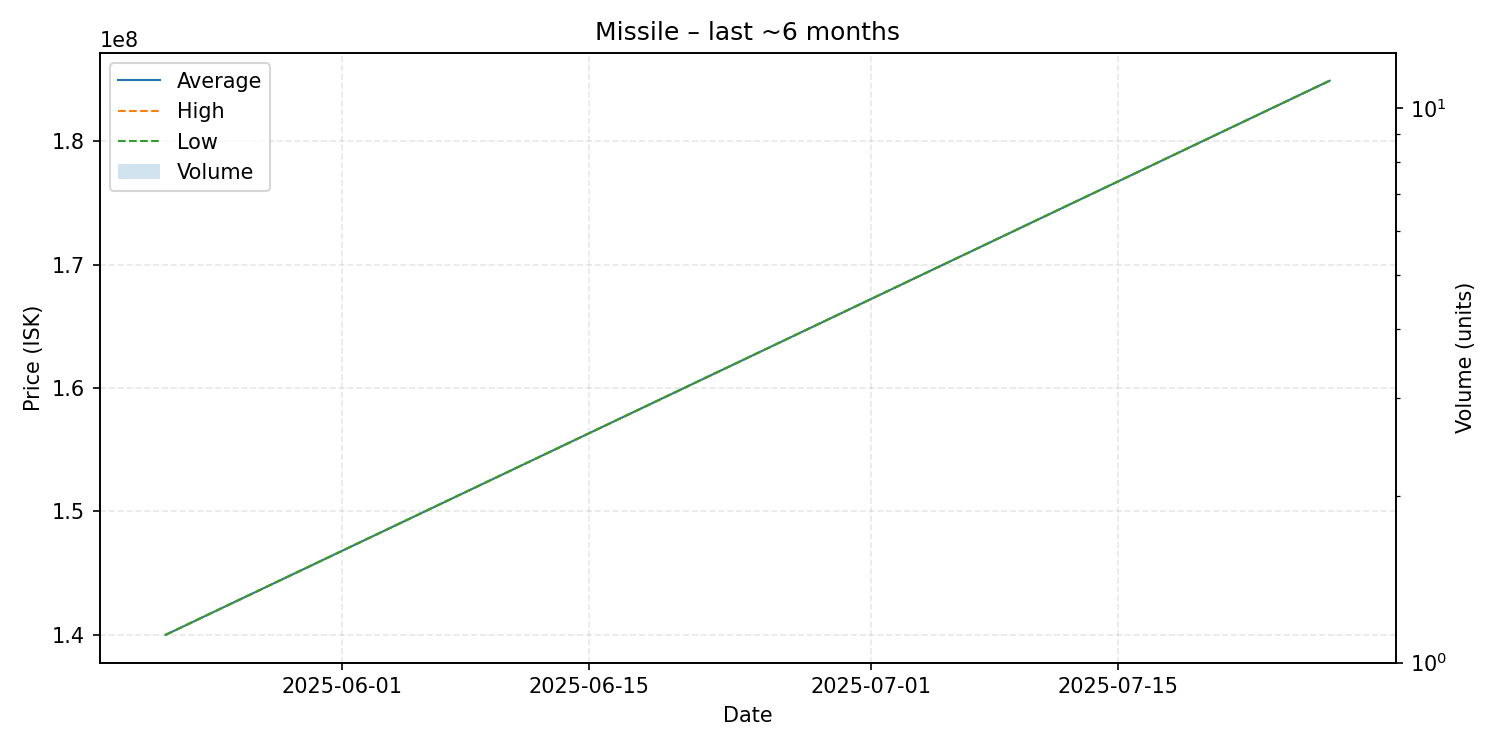

The data file committed next to this chart (first rows):
date, average, highest, lowest, order_count, volume
2025-05-22, 140000000, 140000000, 140000000, 1, 1
2025-07-27, 184900000, 184900000, 184900000, 1, 1
